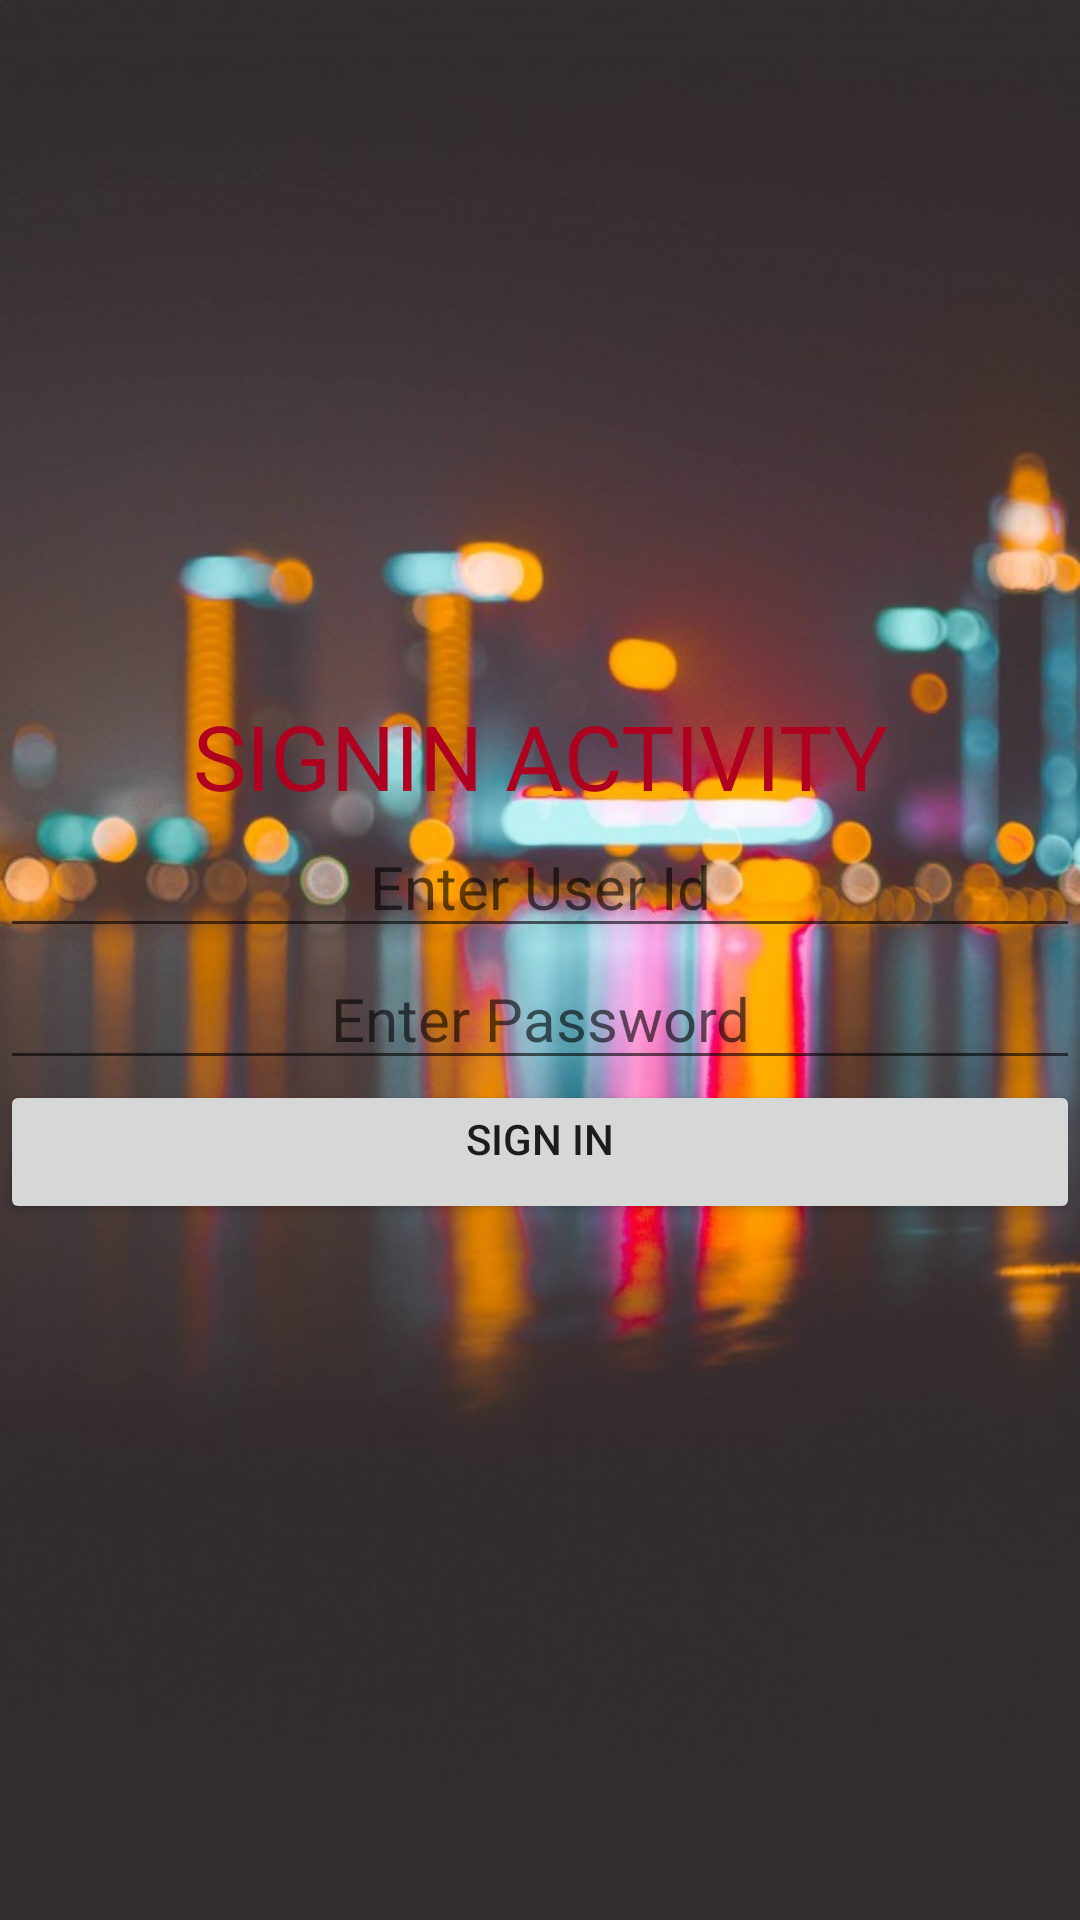

Write the Android layout XML for this screen, with the resource values it uses.
<!-- AndroidManifest.xml: application theme Theme.Signinsignout -->
<!-- res/layout/activity_sign_in.xml -->
<?xml version="1.0" encoding="utf-8"?>
<LinearLayout xmlns:android="http://schemas.android.com/apk/res/android"
    xmlns:app="http://schemas.android.com/apk/res-auto"
    xmlns:tools="http://schemas.android.com/tools"
    android:layout_width="match_parent"
    android:layout_height="match_parent"
    android:gravity="center"
    android:orientation="vertical"
    tools:context=".MainActivity"
    android:background="@drawable/signin">

    <TextView
        android:layout_width="match_parent"
        android:layout_height="wrap_content"
        android:text="SIGNIN ACTIVITY"
        android:textAlignment="center"
        android:textColor="@color/design_default_color_error"
        android:textSize="30sp"
        android:gravity="center_horizontal" />
    <EditText
        android:layout_width="match_parent"
        android:layout_height="wrap_content"
        android:hint="Enter User Id"
        android:textSize="20sp"
        android:textAlignment="center"
        android:gravity="center_horizontal"
        android:id="@+id/uid"/>
    <EditText
        android:layout_width="match_parent"
        android:layout_height="wrap_content"
        android:hint="Enter Password"
        android:textSize="20sp"
        android:textAlignment="center"
        android:gravity="center_horizontal"
        android:inputType="textPassword"
        android:id="@+id/pwd"/>

    <Button
        android:layout_width="match_parent"
        android:layout_height="wrap_content"
        android:text="SIGN IN"
        android:textAlignment="center"
        android:gravity="center_horizontal"
        android:id="@+id/signin"
        android:onClick="signIn"
        />

</LinearLayout>
<!-- resources referenced by this layout -->
<resources>
  <!-- drawable signin: jpg bitmap (drawable-v24, 64984 bytes) -->
  <style name="Theme.Signinsignout" parent="Theme.MaterialComponents.DayNight.DarkActionBar">
          
          <item name="colorPrimary">@color/purple_500</item>
          <item name="colorPrimaryVariant">@color/purple_700</item>
          <item name="colorOnPrimary">@color/white</item>
          
          <item name="colorSecondary">@color/teal_200</item>
          <item name="colorSecondaryVariant">@color/teal_700</item>
          <item name="colorOnSecondary">@color/black</item>
          
          <item name="android:statusBarColor" tools:targetApi="l">?attr/colorPrimaryVariant</item>
          
      </style>
  <!-- not gathered from this repository: default colours our renderer supplied (Android Studio template values) -->
  <color name="purple_500">#FF6200EE</color>
  <color name="purple_700">#FF3700B3</color>
  <color name="teal_200">#FF03DAC5</color>
  <color name="teal_700">#FF018786</color>
  <color name="black">#FF000000</color>
  <color name="white">#FFFFFFFF</color>
</resources>
